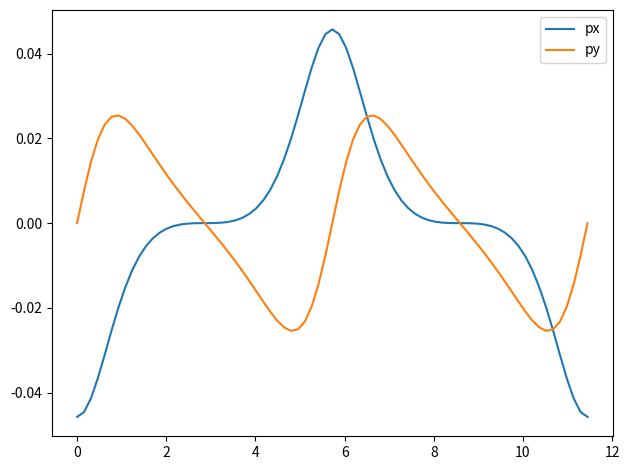

Python code for this plot:
import numpy as np
import matplotlib.pyplot as plt
from sys import exit


q = 1
omega0 = 1
rho = 0.2
N = 300

L = (N/rho)**(1./3)
omega = 2*np.pi*omega0/L

def w(y):
	return q*np.sin(omega*y)
def wp(y):
	return q*omega*np.cos(omega*y)

def Ap(y):
	D = 1+w(y)*w(y)
	return wp(y)*(1-w(y)*w(y))/(D*D)
def Bp(y):
	D= 1+w(y)*w(y)
	return -2.*w(y)*wp(y)/(D*D)

y = np.linspace(0,L,75)
px = -1.*Ap(y)
py = -1.*Bp(y)

plt.plot(y,px/12,label='px')
plt.plot(y,py/12,label='py')

plt.legend()
plt.tight_layout()

plt.show()




